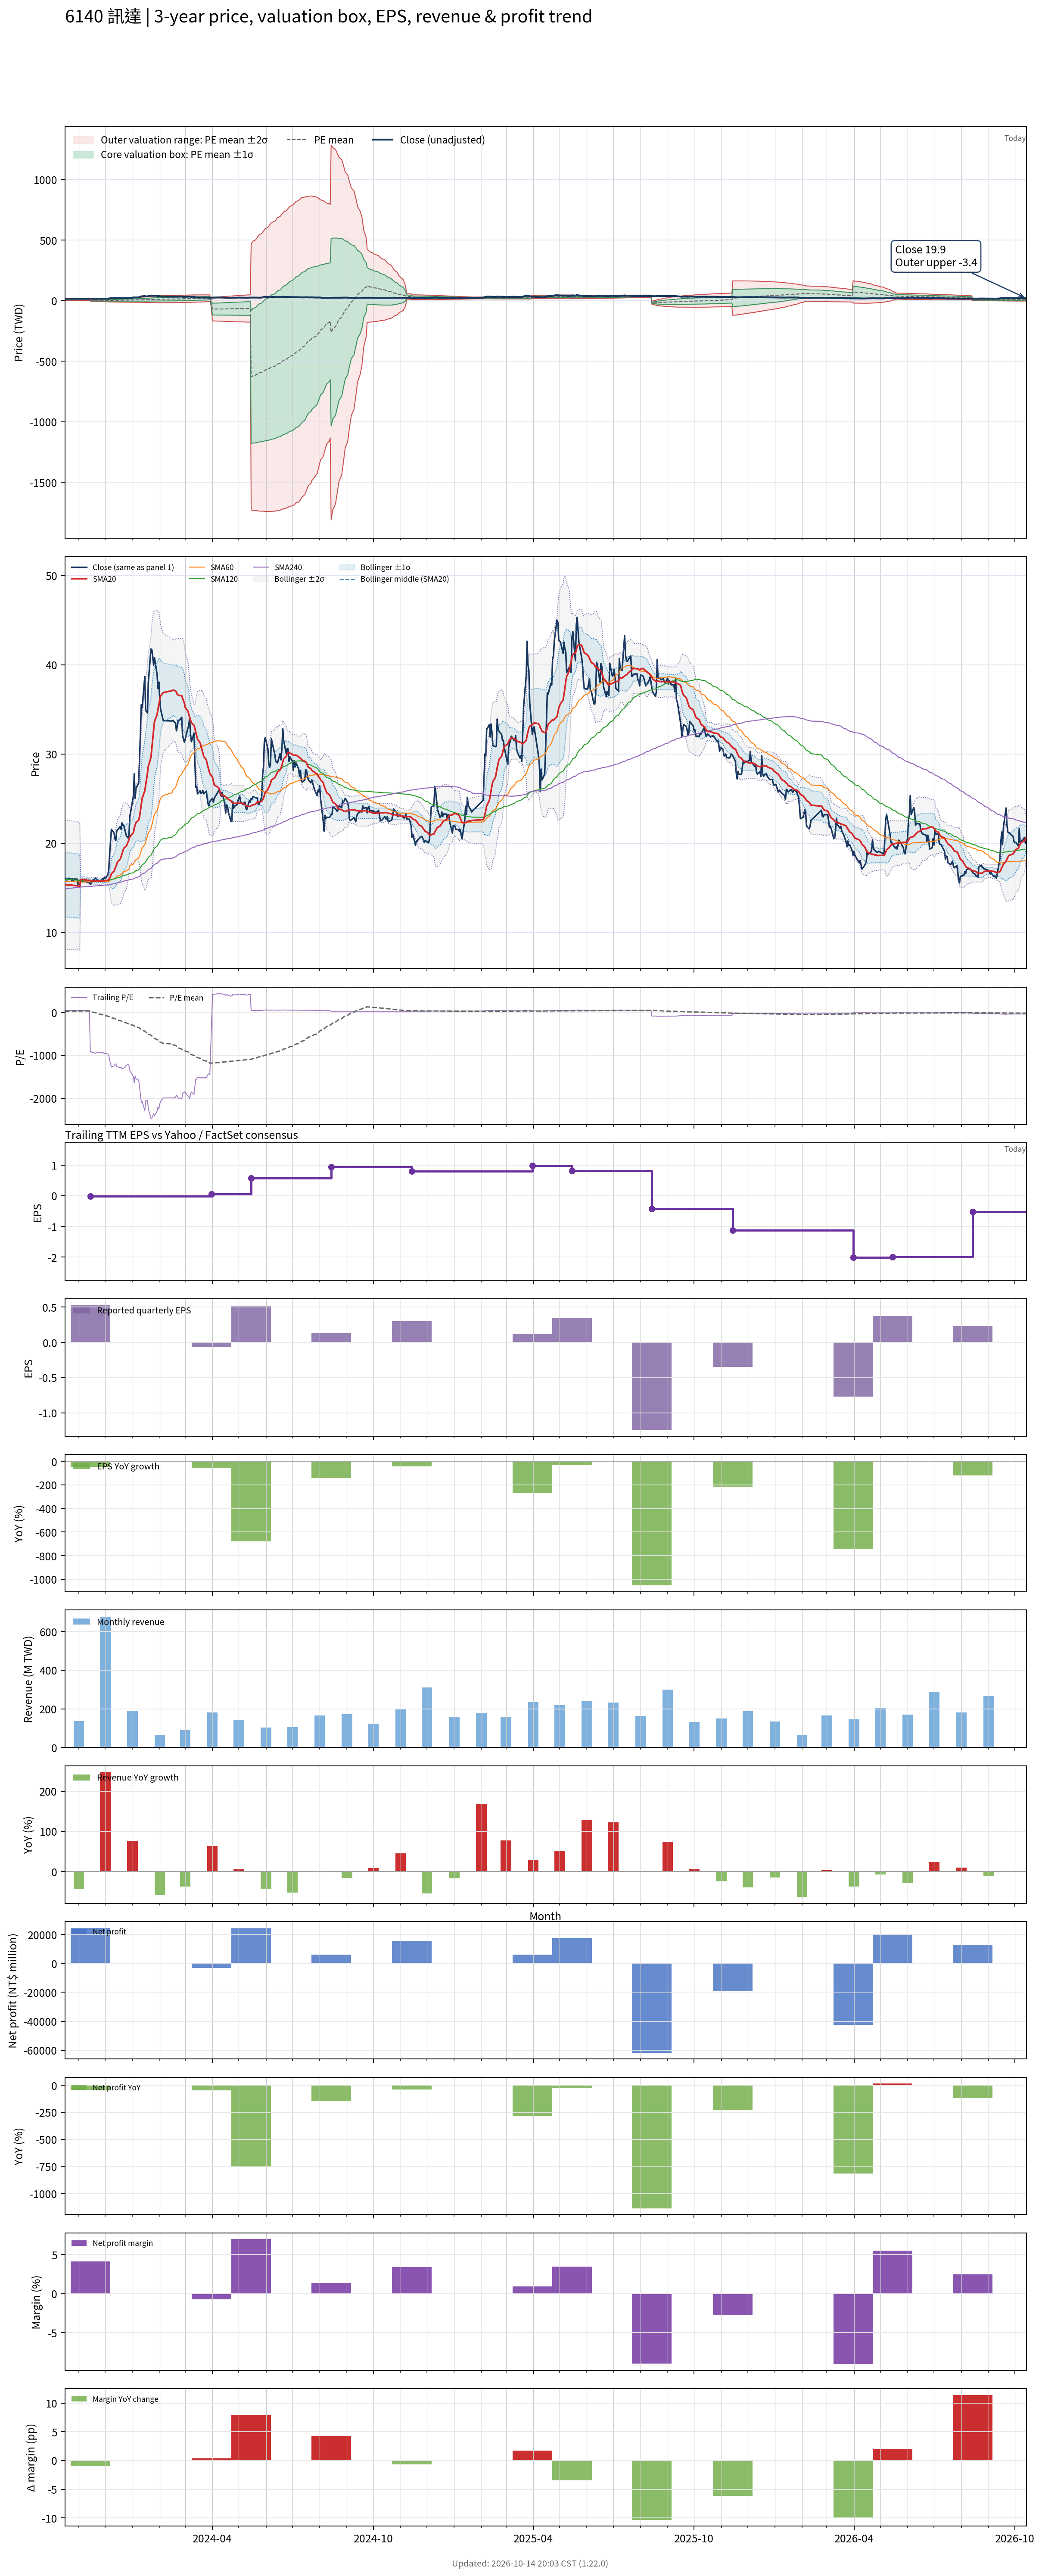

The data file committed next to this chart (first rows):
# chart-version: skill-stock-dynamic-val…
date, close, available_date, period_end, eps, ttm_eps, pe, pe_mean, pe_std, price_m2, price_m1, price_mean, price_p1, price_p2, forward_eps, forward_pe, forward_pe_mean, forward_pe_std, forward_price_m2, forward_price_m1, forward_price_mean, forward_price_p1, forward_price_p2, sma20
2023-10-16, 16.03, 2023-08-14, 2023-06-30, -0.3, 0.3613, 44.35, 27.61, 12.33, 1.068, 5.522, 9.976, 14.43, 18.88, , , , , , , , , , 15.36
2023-10-17, 16.07, 2023-08-14, 2023-06-30, -0.3, 0.3613, 44.47, 27.83, 12.39, 1.099, 5.577, 10.05, 14.53, 19.01, , , , , , , , , , 15.35
2023-10-18, 15.9, 2023-08-14, 2023-06-30, -0.3, 0.3613, 44, 28.04, 12.45, 1.132, 5.631, 10.13, 14.63, 19.13, , , , , , , , , , 15.33
2023-10-19, 15.9, 2023-08-14, 2023-06-30, -0.3, 0.3613, 44, 28.25, 12.51, 1.168, 5.687, 10.21, 14.73, 19.24, , , , , , , , , , 15.32
2023-10-20, 16.07, 2023-08-14, 2023-06-30, -0.3, 0.3613, 44.47, 28.47, 12.56, 1.213, 5.75, 10.29, 14.82, 19.36, , , , , , , , , , 15.31
2023-10-23, 16.03, 2023-08-14, 2023-06-30, -0.3, 0.3613, 44.35, 28.69, 12.6, 1.262, 5.814, 10.37, 14.92, 19.47, , , , , , , , , , 15.31
2023-10-24, 15.81, 2023-08-14, 2023-06-30, -0.3, 0.3613, 43.77, 28.9, 12.64, 1.307, 5.874, 10.44, 15.01, 19.58, , , , , , , , , , 15.3
2023-10-25, 16.03, 2023-08-14, 2023-06-30, -0.3, 0.3613, 44.35, 29.11, 12.69, 1.351, 5.934, 10.52, 15.1, 19.69, , , , , , , , , , 15.29
2023-10-26, 15.86, 2023-08-14, 2023-06-30, -0.3, 0.3613, 43.88, 29.32, 12.72, 1.402, 5.998, 10.59, 15.19, 19.79, , , , , , , , , , 15.27
2023-10-27, 15.98, 2023-08-14, 2023-06-30, -0.3, 0.3613, 44.23, 29.53, 12.76, 1.449, 6.059, 10.67, 15.28, 19.89, , , , , , , , , , 15.25
2023-10-30, 15.98, 2023-08-14, 2023-06-30, -0.3, 0.3613, 44.23, 29.74, 12.79, 1.506, 6.126, 10.75, 15.37, 19.99, , , , , , , , , , 15.24
2023-10-31, 15.39, 2023-08-14, 2023-06-30, -0.3, 0.3613, 42.6, 29.94, 12.8, 1.569, 6.194, 10.82, 15.44, 20.07, , , , , , , , , , 15.2
2023-11-01, 15.81, 2023-08-14, 2023-06-30, -0.3, 0.3613, 43.77, 30.16, 12.81, 1.642, 6.27, 10.9, 15.53, 20.16, , , , , , , , , , 15.18
2023-11-02, 15.86, 2023-08-14, 2023-06-30, -0.3, 0.3613, 43.88, 30.38, 12.82, 1.715, 6.346, 10.98, 15.61, 20.24, , , , , , , , , , 15.16
2023-11-03, 15.81, 2023-08-14, 2023-06-30, -0.3, 0.3613, 43.77, 30.61, 12.81, 1.799, 6.429, 11.06, 15.69, 20.32, , , , , , , , , , 15.95
2023-11-06, 15.73, 2023-08-14, 2023-06-30, -0.3, 0.3613, 43.53, 30.83, 12.81, 1.882, 6.51, 11.14, 15.77, 20.39, , , , , , , , , , 15.93
2023-11-07, 15.73, 2023-08-14, 2023-06-30, -0.3, 0.3613, 43.53, 31.03, 12.81, 1.954, 6.583, 11.21, 15.84, 20.47, , , , , , , , , , 15.92
2023-11-08, 15.73, 2023-08-14, 2023-06-30, -0.3, 0.3613, 43.53, 31.24, 12.81, 2.03, 6.659, 11.29, 15.92, 20.55, , , , , , , , , , 15.9
2023-11-09, 15.81, 2023-08-14, 2023-06-30, -0.3, 0.3613, 43.77, 31.45, 12.81, 2.104, 6.733, 11.36, 15.99, 20.62, , , , , , , , , , 15.88
2023-11-10, 15.64, 2023-08-14, 2023-06-30, -0.3, 0.3613, 43.3, 31.65, 12.81, 2.179, 6.807, 11.43, 16.06, 20.69, , , , , , , , , , 15.86
2023-11-13, 15.56, 2023-08-14, 2023-06-30, -0.3, 0.3613, 43.06, 31.85, 12.79, 2.262, 6.885, 11.51, 16.13, 20.75, , , , , , , , , , 15.84
2023-11-14, 15.39, 2023-11-14, 2023-09-30, 0.53, -0.01691, -910, 24.11, 86.93, 2.533, 1.063, -0.4077, -1.878, -3.348, , , , , , , , , , 15.8
2023-11-15, 15.56, 2023-11-14, 2023-09-30, 0.53, -0.01691, -920, 16.28, 122.4, 3.865, 1.795, -0.2754, -2.346, -4.416, , , , , , , , , , 15.78
2023-11-16, 15.81, 2023-11-14, 2023-09-30, 0.53, -0.01691, -935, 8.328, 150.1, 4.936, 2.398, -0.1409, -2.679, -5.218, , , , , , , , , , 15.78
2023-11-17, 15.81, 2023-11-14, 2023-09-30, 0.53, -0.01691, -935, 0.3777, 173, 5.847, 2.92, -0.006389, -2.933, -5.859, , , , , , , , , , 15.77
2023-11-20, 16.11, 2023-11-14, 2023-09-30, 0.53, -0.01691, -952.5, -7.716, 193.6, 6.681, 3.406, 0.1305, -3.145, -6.42, , , , , , , , , , 15.77
2023-11-21, 15.94, 2023-11-14, 2023-09-30, 0.53, -0.01691, -942.5, -15.73, 211.6, 7.424, 3.845, 0.266, -3.313, -6.891, , , , , , , , , , 15.78
2023-11-22, 15.86, 2023-11-14, 2023-09-30, 0.53, -0.01691, -937.5, -23.7, 227.7, 8.102, 4.252, 0.4008, -3.45, -7.301, , , , , , , , , , 15.77
2023-11-23, 15.73, 2023-11-14, 2023-09-30, 0.53, -0.01691, -930, -31.61, 242.2, 8.727, 4.631, 0.5346, -3.562, -7.658, , , , , , , , , , 15.76
2023-11-24, 15.77, 2023-11-14, 2023-09-30, 0.53, -0.01691, -932.5, -39.54, 255.7, 9.319, 4.994, 0.6687, -3.656, -7.982, , , , , , , , , , 15.75
2023-11-27, 15.81, 2023-11-14, 2023-09-30, 0.53, -0.01691, -935, -47.49, 268.4, 9.883, 5.343, 0.8032, -3.736, -8.276, , , , , , , , , , 15.74
2023-11-28, 16.07, 2023-11-14, 2023-09-30, 0.53, -0.01691, -950, -55.57, 280.7, 10.43, 5.687, 0.9399, -3.807, -8.555, , , , , , , , , , 15.78
2023-11-29, 15.94, 2023-11-14, 2023-09-30, 0.53, -0.01691, -942.5, -63.58, 292, 10.95, 6.015, 1.075, -3.864, -8.803, , , , , , , , , , 15.78
2023-11-30, 16.19, 2023-11-14, 2023-09-30, 0.53, -0.01691, -957.5, -71.72, 303.1, 11.47, 6.34, 1.213, -3.914, -9.04, , , , , , , , , , 15.8
2023-12-01, 16.07, 2023-11-14, 2023-09-30, 0.53, -0.01691, -950, -79.79, 313.4, 11.95, 6.65, 1.35, -3.951, -9.252, , , , , , , , , , 15.81
2023-12-04, 16.45, 2023-11-14, 2023-09-30, 0.53, -0.01691, -972.5, -88.05, 323.7, 12.44, 6.964, 1.489, -3.985, -9.46, , , , , , , , , , 15.85
2023-12-05, 17.08, 2023-11-14, 2023-09-30, 0.53, -0.01691, -1010, -96.62, 334.3, 12.94, 7.288, 1.634, -4.02, -9.673, , , , , , , , , , 15.92
2023-12-06, 18.77, 2023-11-14, 2023-09-30, 0.53, -0.01691, -1110, -106, 346.7, 13.52, 7.656, 1.793, -4.07, -9.933, , , , , , , , , , 16.07
2023-12-07, 20.21, 2023-11-14, 2023-09-30, 0.53, -0.01691, -1195, -116.2, 360.4, 14.16, 8.06, 1.965, -4.131, -10.23, , , , , , , , , , 16.29
2023-12-08, 21.56, 2023-11-14, 2023-09-30, 0.53, -0.01691, -1275, -126.9, 375.4, 14.84, 8.496, 2.147, -4.202, -10.55, , , , , , , , , , 16.59
2023-12-11, 21.14, 2023-11-14, 2023-09-30, 0.53, -0.01691, -1250, -137.5, 388.9, 15.48, 8.903, 2.326, -4.251, -10.83, , , , , , , , , , 16.86
2023-12-12, 20.51, 2023-11-14, 2023-09-30, 0.53, -0.01691, -1212, -147.8, 400.8, 16.06, 9.278, 2.5, -4.279, -11.06, , , , , , , , , , 17.12
2023-12-13, 20.3, 2023-11-14, 2023-09-30, 0.53, -0.01691, -1200, -157.9, 411.8, 16.6, 9.636, 2.671, -4.294, -11.26, , , , , , , , , , 17.36
2023-12-14, 21.35, 2023-11-14, 2023-09-30, 0.53, -0.01691, -1262, -168.6, 423.6, 17.18, 10.02, 2.852, -4.313, -11.48, , , , , , , , , , 17.63
2023-12-15, 21.48, 2023-11-14, 2023-09-30, 0.53, -0.01691, -1270, -179.4, 435, 17.75, 10.39, 3.034, -4.324, -11.68, , , , , , , , , , 17.92
2023-12-18, 21.86, 2023-11-14, 2023-09-30, 0.53, -0.01691, -1292, -190.3, 446.3, 18.32, 10.77, 3.218, -4.33, -11.88, , , , , , , , , , 18.21
2023-12-19, 21.56, 2023-11-14, 2023-09-30, 0.53, -0.01691, -1275, -201.1, 456.7, 18.85, 11.13, 3.401, -4.324, -12.05, , , , , , , , , , 18.49
2023-12-20, 22.28, 2023-11-14, 2023-09-30, 0.53, -0.01691, -1318, -212.2, 467.5, 19.4, 11.5, 3.589, -4.318, -12.22, , , , , , , , , , 18.81
2023-12-21, 21.99, 2023-11-14, 2023-09-30, 0.53, -0.01691, -1300, -223.2, 477.4, 19.92, 11.85, 3.775, -4.299, -12.37, , , , , , , , , , 19.12
2023-12-22, 22.03, 2023-11-14, 2023-09-30, 0.53, -0.01691, -1302, -234.2, 486.9, 20.43, 12.2, 3.961, -4.274, -12.51, , , , , , , , , , 19.43
2023-12-25, 20.85, 2023-11-14, 2023-09-30, 0.53, -0.01691, -1232, -244.6, 494.8, 20.87, 12.51, 4.138, -4.231, -12.6, , , , , , , , , , 19.68
2023-12-26, 20.72, 2023-11-14, 2023-09-30, 0.53, -0.01691, -1225, -255, 502.2, 21.3, 12.81, 4.313, -4.181, -12.67, , , , , , , , , , 19.92
2023-12-27, 20.59, 2023-11-14, 2023-09-30, 0.53, -0.01691, -1218, -265.3, 509.2, 21.71, 13.1, 4.487, -4.124, -12.74, , , , , , , , , , 20.15
2023-12-28, 20.93, 2023-11-14, 2023-09-30, 0.53, -0.01691, -1238, -275.8, 516.1, 22.12, 13.39, 4.665, -4.065, -12.79, , , , , , , , , , 20.39
2023-12-29, 23, 2023-11-14, 2023-09-30, 0.53, -0.01691, -1360, -287.3, 524.8, 22.61, 13.73, 4.859, -4.017, -12.89, , , , , , , , , , 20.73
2024-01-02, 25.29, 2023-11-14, 2023-09-30, 0.53, -0.01691, -1495, -299.9, 535.5, 23.19, 14.13, 5.073, -3.984, -13.04, , , , , , , , , , 21.18
2024-01-03, 27.78, 2023-11-14, 2023-09-30, 0.53, -0.01691, -1642, -313.8, 548.5, 23.86, 14.58, 5.307, -3.969, -13.25, , , , , , , , , , 21.71
2024-01-04, 25.03, 2023-11-14, 2023-09-30, 0.53, -0.01691, -1480, -326.3, 557.8, 24.39, 14.95, 5.518, -3.916, -13.35, , , , , , , , , , 22.02
2024-01-05, 26.17, 2023-11-14, 2023-09-30, 0.53, -0.01691, -1548, -339.3, 567.9, 24.95, 15.34, 5.739, -3.866, -13.47, , , , , , , , , , 22.32
... 669 more rows
